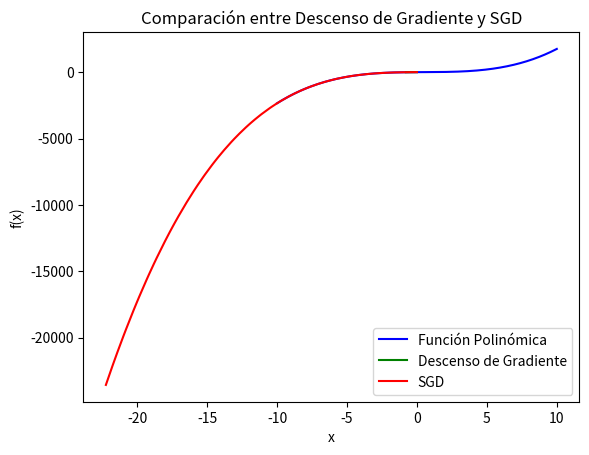

The script that saved this image:
import numpy as np
import matplotlib.pyplot as plt

import numpy as np

# Coeficientes del polinomio: 2x^3 - 3x^2 + 5x + 3
coefficients = [2, -3, 5, 3]

# Función polinómica utilizando np.polyval
def f(x):
    return np.polyval(coefficients, x)

# Derivada de la función polinómica utilizando np.polyder
def df(x):
    derivative_coeff = np.polyder(coefficients)  # Derivada del polinomio
    return np.polyval(derivative_coeff, x)


def gradient_descent(learning_rate, n_iterations, initial_guess):
    x = initial_guess
    history = [x]  # Para almacenar el progreso
    for _ in range(n_iterations):
        grad = df(x)
        x = x - learning_rate * grad
        history.append(x)
    return np.array(history)

def stochastic_gradient_descent(learning_rate, n_iterations, initial_guess, batch_size=1):
    x = initial_guess
    history = [x]
    for _ in range(n_iterations):
        # Seleccionar un batch aleatorio de tamaño 1 (mini-batch)
        x_batch = np.random.uniform(-10, 10, batch_size)  # Cambiar el rango si es necesario
        grad_batch = np.mean([df(xi) for xi in x_batch])  # Promedio del gradiente
        x = x - learning_rate * grad_batch
        history.append(x)
    return np.array(history)

# Parámetros
learning_rate = 0.001
n_iterations = 100
initial_guess = 0  # Puedes cambiar el valor inicial

# Ejecutar los algoritmos
gd_history = gradient_descent(learning_rate, n_iterations, initial_guess)
sgd_history = stochastic_gradient_descent(learning_rate, n_iterations, initial_guess)

# Graficar la función y las aproximaciones
x_values = np.linspace(-10, 10, 400)
y_values = f(x_values)

plt.plot(x_values, y_values, label='Función Polinómica', color='blue')
plt.plot(gd_history, f(gd_history), label='Descenso de Gradiente', color='green')
plt.plot(sgd_history, f(sgd_history), label='SGD', color='red')
plt.legend()
plt.xlabel('x')
plt.ylabel('f(x)')
plt.title('Comparación entre Descenso de Gradiente y SGD')
plt.show()

import time

# Medir el tiempo de ejecución de ambos métodos
start_time = time.time()
gd_history = gradient_descent(learning_rate, n_iterations, initial_guess)
gd_time = time.time() - start_time

start_time = time.time()
sgd_history = stochastic_gradient_descent(learning_rate, n_iterations, initial_guess)
sgd_time = time.time() - start_time

print(f"Tiempo de ejecución GD: {gd_time:.4f} segundos")
print(f"Tiempo de ejecución SGD: {sgd_time:.4f} segundos")

# Comparar el fitness (ajuste final)
gd_fitness = f(gd_history[-1])
sgd_fitness = f(sgd_history[-1])

print(f"Fitness GD: {gd_fitness:.4f}")
print(f"Fitness SGD: {sgd_fitness:.4f}")
